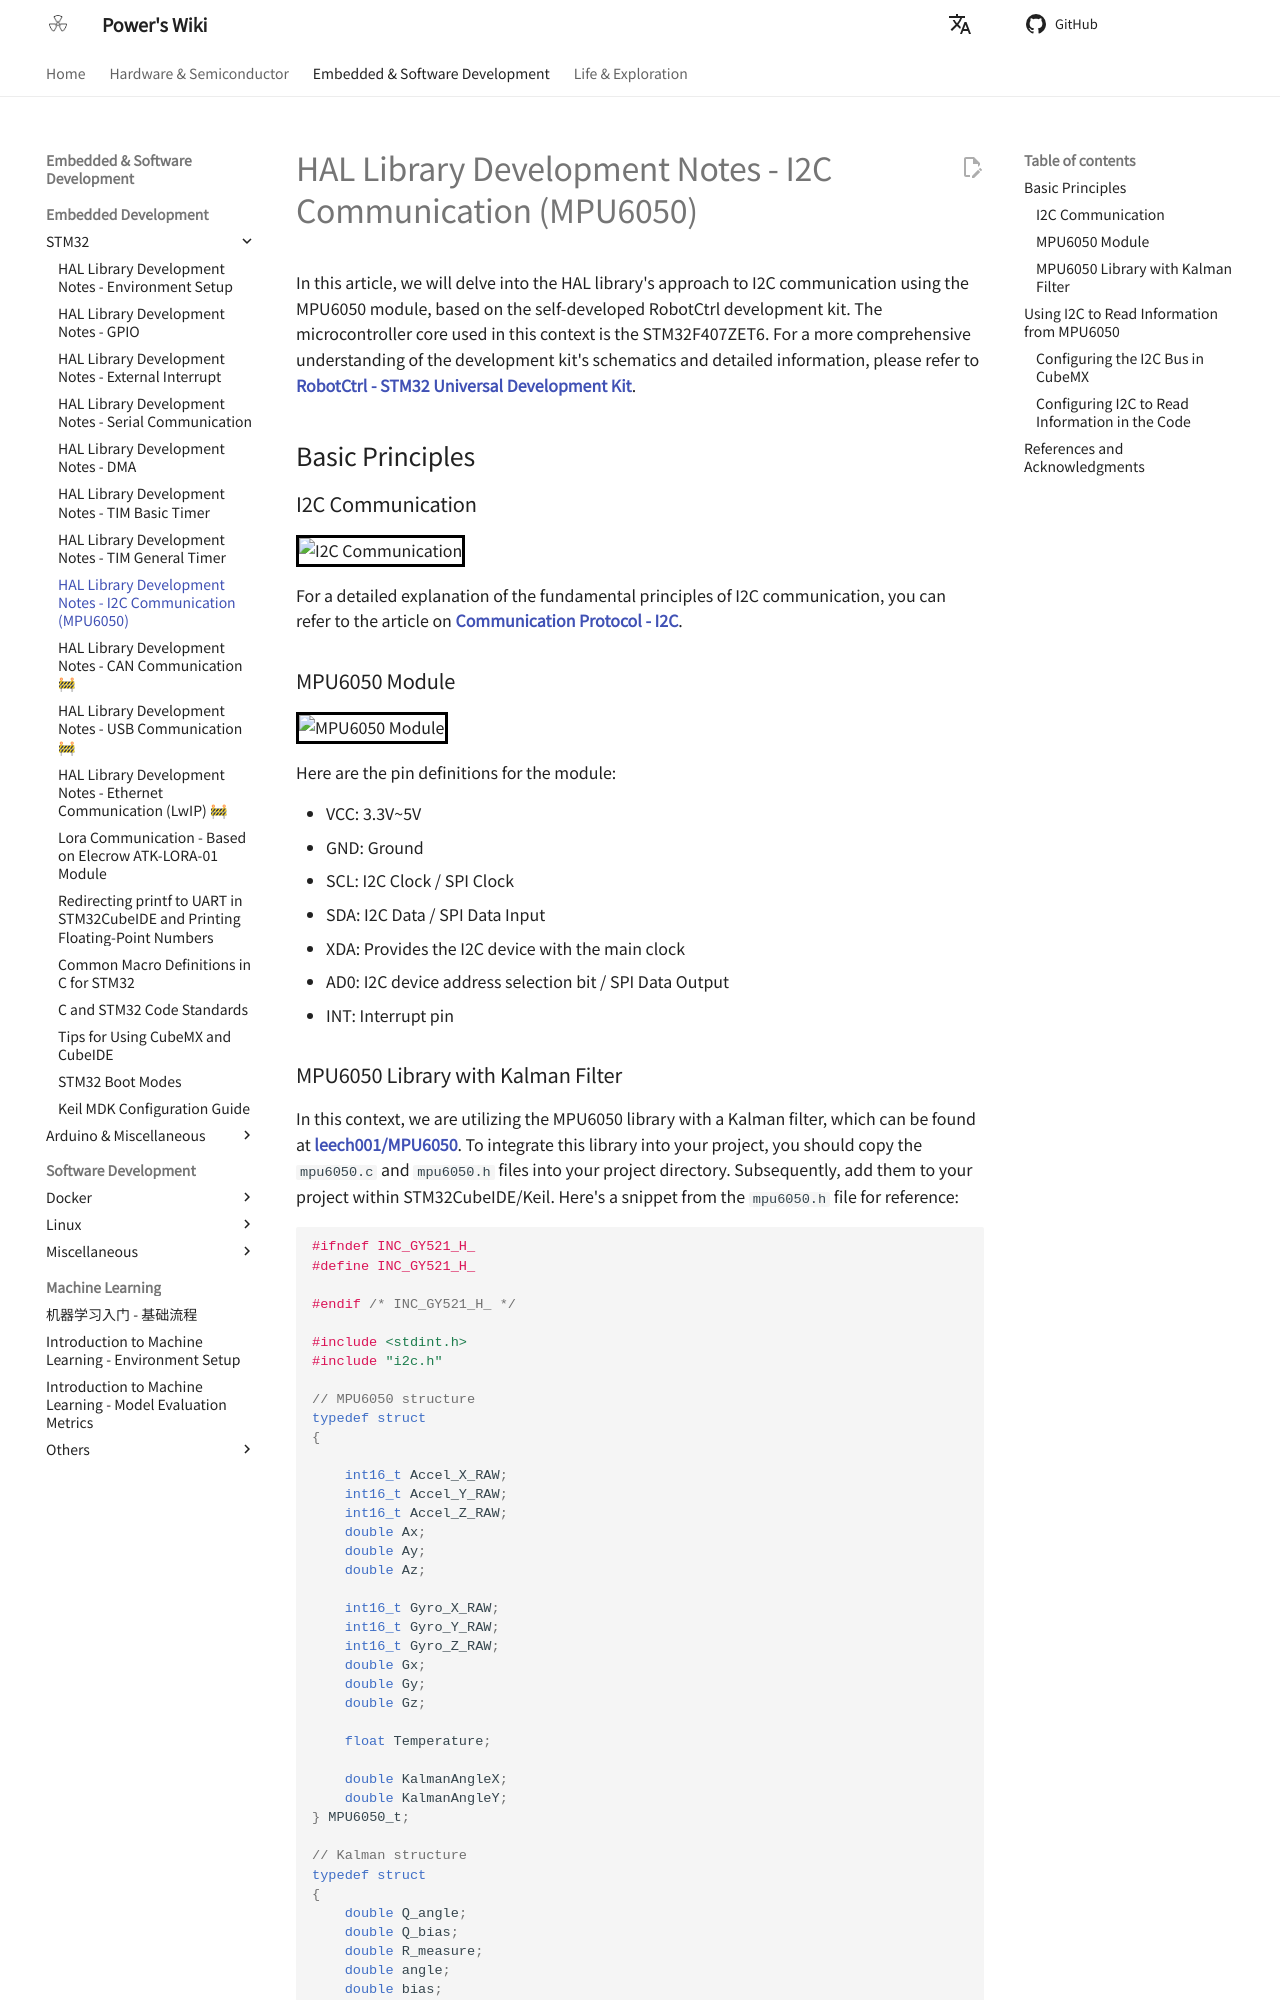

repository: linyuxuanlin/Wiki_MkDocs · page: en/HAL库开发笔记-I2C通信（MPU6050）/index.html · generator: mkdocs

# HAL Library Development Notes - I2C Communication (MPU6050)

In this article, we will delve into the HAL library's approach to I2C communication using the MPU6050 module, based on the self-developed RobotCtrl development kit. The microcontroller core used in this context is the STM32F407ZET6. For a more comprehensive understanding of the development kit's schematics and detailed information, please refer to [**RobotCtrl - STM32 Universal Development Kit**](https://wiki-power.com/RobotCtrl-STM32%E9%80%9A%E7%94%A8%E5%BC%80%E5%8F%91%E5%A5%97%E4%BB%B6).

## Basic Principles

### I2C Communication

![I2C Communication](https://media.wiki-power.com/img/20211026174634.png)

For a detailed explanation of the fundamental principles of I2C communication, you can refer to the article on [**Communication Protocol - I2C**](https://wiki-power.com/%E9%80%9A%E4%BF%A1%E5%8D%8C%E8%AE%AE-I2C).

### MPU6050 Module

![MPU6050 Module](https://media.wiki-power.com/img/20220404145145.png)

Here are the pin definitions for the module:

- VCC: 3.3V~5V
- GND: Ground
- SCL: I2C Clock / SPI Clock
- SDA: I2C Data / SPI Data Input
- XDA: Provides the I2C device with the main clock
- AD0: I2C device address selection bit / SPI Data Output
- INT: Interrupt pin
